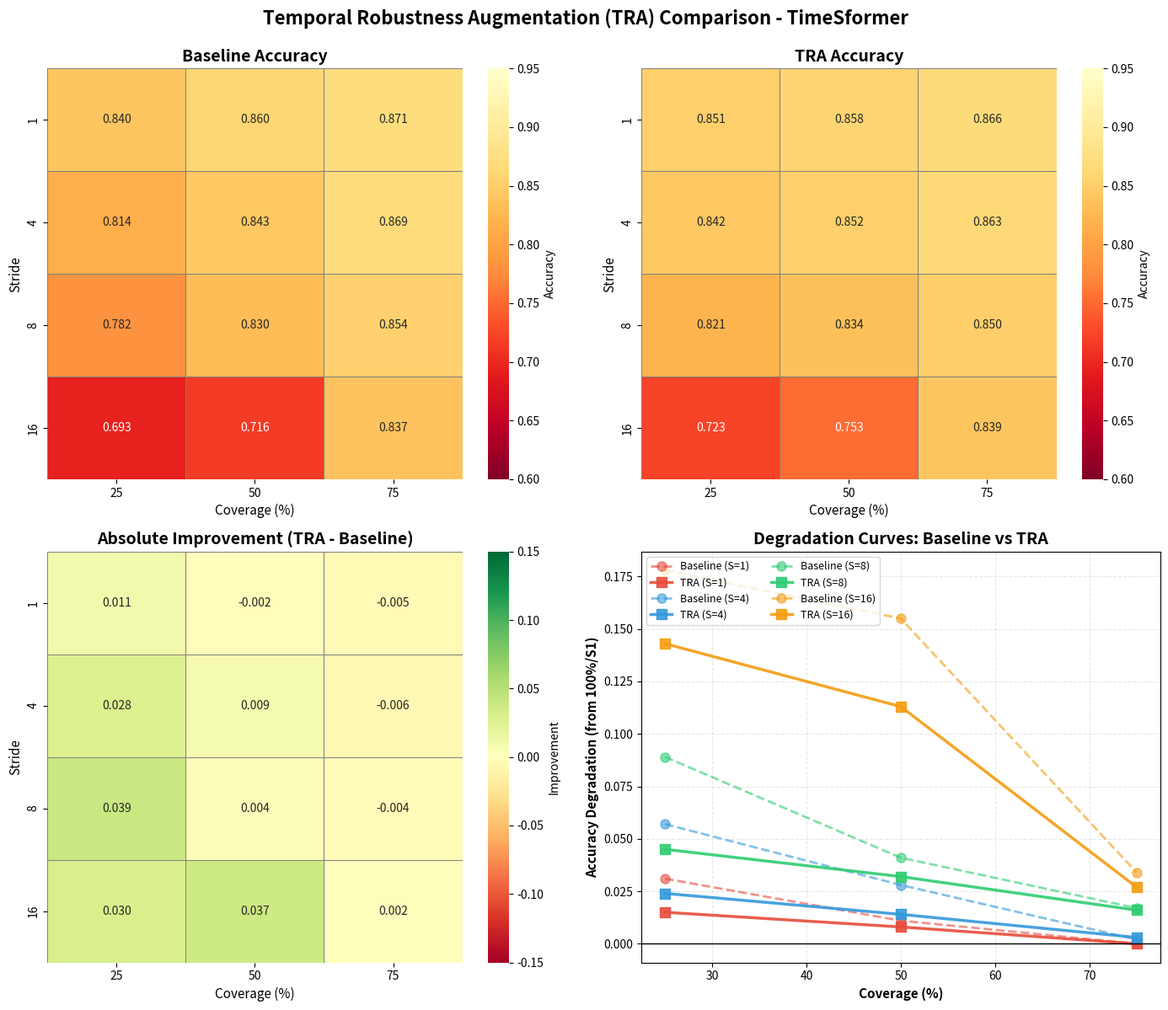

Generate this figure with matplotlib: (Note: this script raises an exception after producing the figure.)
#!/usr/bin/env python3
"""
Gerar gráficos TRA Comparison no estilo do tra_comparison_timesformer.png
usando os dados fornecidos pelo usuário.
"""

import json
import pandas as pd
import numpy as np
import matplotlib.pyplot as plt
import seaborn as sns
from pathlib import Path

# Seus dados (LaTeX table format -> estruturado)
data = {
    1: {25: (0.840, 0.851), 50: (0.860, 0.858), 75: (0.871, 0.866)},
    4: {25: (0.814, 0.842), 50: (0.843, 0.852), 75: (0.869, 0.863)},
    8: {25: (0.782, 0.821), 50: (0.830, 0.834), 75: (0.854, 0.850)},
    16: {25: (0.693, 0.723), 50: (0.716, 0.753), 75: (0.837, 0.839)},
}

# Converter para DataFrame (mesmo formato que o script original espera)
rows = []
for stride, cov_data in data.items():
    for coverage, (baseline, tra) in cov_data.items():
        rows.append({
            'coverage': coverage,
            'stride': stride,
            'accuracy_baseline': baseline,
            'accuracy_tra': tra,
        })

comparison_df = pd.DataFrame(rows)

# Calcular métricas
baseline_100_s1 = 0.871  # Baseline em 100% coverage, stride 1 (aproximado)
tra_100_s1 = 0.866  # TRA em 100% coverage, stride 1 (aproximado)

comparison_df['absolute_improvement'] = comparison_df['accuracy_tra'] - comparison_df['accuracy_baseline']
comparison_df['relative_improvement'] = (
    (comparison_df['accuracy_tra'] - comparison_df['accuracy_baseline']) / comparison_df['accuracy_baseline']
) * 100

print(comparison_df)
print()

# Preparar pivots para heatmaps
baseline_pivot = comparison_df.pivot(
    index='stride', columns='coverage', values='accuracy_baseline'
)
tra_pivot = comparison_df.pivot(
    index='stride', columns='coverage', values='accuracy_tra'
)
improvement_pivot = comparison_df.pivot(
    index='stride', columns='coverage', values='absolute_improvement'
)

print("Baseline Pivot:\n", baseline_pivot)
print("\nTRA Pivot:\n", tra_pivot)
print("\nImprovement Pivot:\n", improvement_pivot)

# Criar figura no MESMO estilo do tra_comparison_timesformer.png
fig, axes = plt.subplots(2, 2, figsize=(14, 12))
fig.suptitle('Temporal Robustness Augmentation (TRA) Comparison - TimeSformer', 
             fontsize=16, fontweight='bold', y=0.995)

# 1. Baseline heatmap
sns.heatmap(
    baseline_pivot,
    annot=True,
    fmt='.3f',
    cmap='YlOrRd_r',
    ax=axes[0, 0],
    cbar_kws={'label': 'Accuracy'},
    vmin=0.6, vmax=0.95,
    linewidths=0.5,
    linecolor='gray',
)
axes[0, 0].set_title('Baseline Accuracy', fontsize=14, fontweight='bold')
axes[0, 0].set_xlabel('Coverage (%)', fontsize=11)
axes[0, 0].set_ylabel('Stride', fontsize=11)

# 2. TRA heatmap
sns.heatmap(
    tra_pivot,
    annot=True,
    fmt='.3f',
    cmap='YlOrRd_r',
    ax=axes[0, 1],
    cbar_kws={'label': 'Accuracy'},
    vmin=0.6, vmax=0.95,
    linewidths=0.5,
    linecolor='gray',
)
axes[0, 1].set_title('TRA Accuracy', fontsize=14, fontweight='bold')
axes[0, 1].set_xlabel('Coverage (%)', fontsize=11)
axes[0, 1].set_ylabel('Stride', fontsize=11)

# 3. Improvement heatmap
sns.heatmap(
    improvement_pivot,
    annot=True,
    fmt='.3f',
    cmap='RdYlGn',
    ax=axes[1, 0],
    cbar_kws={'label': 'Improvement'},
    center=0,
    vmin=-0.15, vmax=0.15,
    linewidths=0.5,
    linecolor='gray',
)
axes[1, 0].set_title('Absolute Improvement (TRA - Baseline)', fontsize=14, fontweight='bold')
axes[1, 0].set_xlabel('Coverage (%)', fontsize=11)
axes[1, 0].set_ylabel('Stride', fontsize=11)

# 4. Degradation curves (Baseline vs TRA for each stride across coverage)
colors = {1: '#e74c3c', 4: '#3498db', 8: '#2ecc71', 16: '#f39c12'}

for stride in sorted(comparison_df['stride'].unique()):
    subset = comparison_df[comparison_df['stride'] == stride].sort_values('coverage')
    
    # Baseline degradation
    axes[1, 1].plot(
        subset['coverage'],
        baseline_100_s1 - subset['accuracy_baseline'],
        marker='o',
        linestyle='--',
        linewidth=2,
        markersize=8,
        label=f'Baseline (S={stride})',
        color=colors[stride],
        alpha=0.6,
    )
    
    # TRA degradation
    axes[1, 1].plot(
        subset['coverage'],
        tra_100_s1 - subset['accuracy_tra'],
        marker='s',
        linestyle='-',
        linewidth=2.5,
        markersize=8,
        label=f'TRA (S={stride})',
        color=colors[stride],
        alpha=0.9,
    )

axes[1, 1].set_xlabel('Coverage (%)', fontsize=11, fontweight='bold')
axes[1, 1].set_ylabel('Accuracy Degradation (from 100%/S1)', fontsize=11, fontweight='bold')
axes[1, 1].set_title('Degradation Curves: Baseline vs TRA', fontsize=14, fontweight='bold')
axes[1, 1].legend(fontsize=9, loc='upper left', ncol=2)
axes[1, 1].grid(True, alpha=0.3, linestyle='--')
axes[1, 1].axhline(0, color='black', linestyle='-', linewidth=1)

plt.tight_layout()
plt.savefig('docs/figures/tra_comparison_timesformer_new.png', dpi=300, bbox_inches='tight')
print("\n✅ Gráfico salvo em: docs/figures/tra_comparison_timesformer_new.png")

# Também salvar os JSONs no formato esperado
baseline_results = {}
tra_results = {}

for _, row in comparison_df.iterrows():
    key = f"cov{int(row['coverage'])}_stride{int(row['stride'])}"
    baseline_results[key] = float(row['accuracy_baseline'])
    tra_results[key] = float(row['accuracy_tra'])

Path("fine_tuned_models/tra_experiments/baseline").mkdir(parents=True, exist_ok=True)
Path("fine_tuned_models/tra_experiments/tra").mkdir(parents=True, exist_ok=True)

with open("fine_tuned_models/tra_experiments/baseline/robustness_timesformer.json", "w") as f:
    json.dump(baseline_results, f, indent=2)

with open("fine_tuned_models/tra_experiments/tra/robustness_timesformer.json", "w") as f:
    json.dump(tra_results, f, indent=2)

print("✅ JSONs salvos em:")
print("   - fine_tuned_models/tra_experiments/baseline/robustness_timesformer.json")
print("   - fine_tuned_models/tra_experiments/tra/robustness_timesformer.json")
print()
print("="*80)
print("📊 SUMMARY")
print("="*80)
print(f"Mean Absolute Improvement: {comparison_df['absolute_improvement'].mean():+.4f}")
print(f"Mean Relative Improvement: {comparison_df['relative_improvement'].mean():+.2f}%")
print(f"Best Improvement: {comparison_df['absolute_improvement'].max():+.4f}")
print(f"Worst Improvement: {comparison_df['absolute_improvement'].min():+.4f}")
print("="*80)

plt.show()
